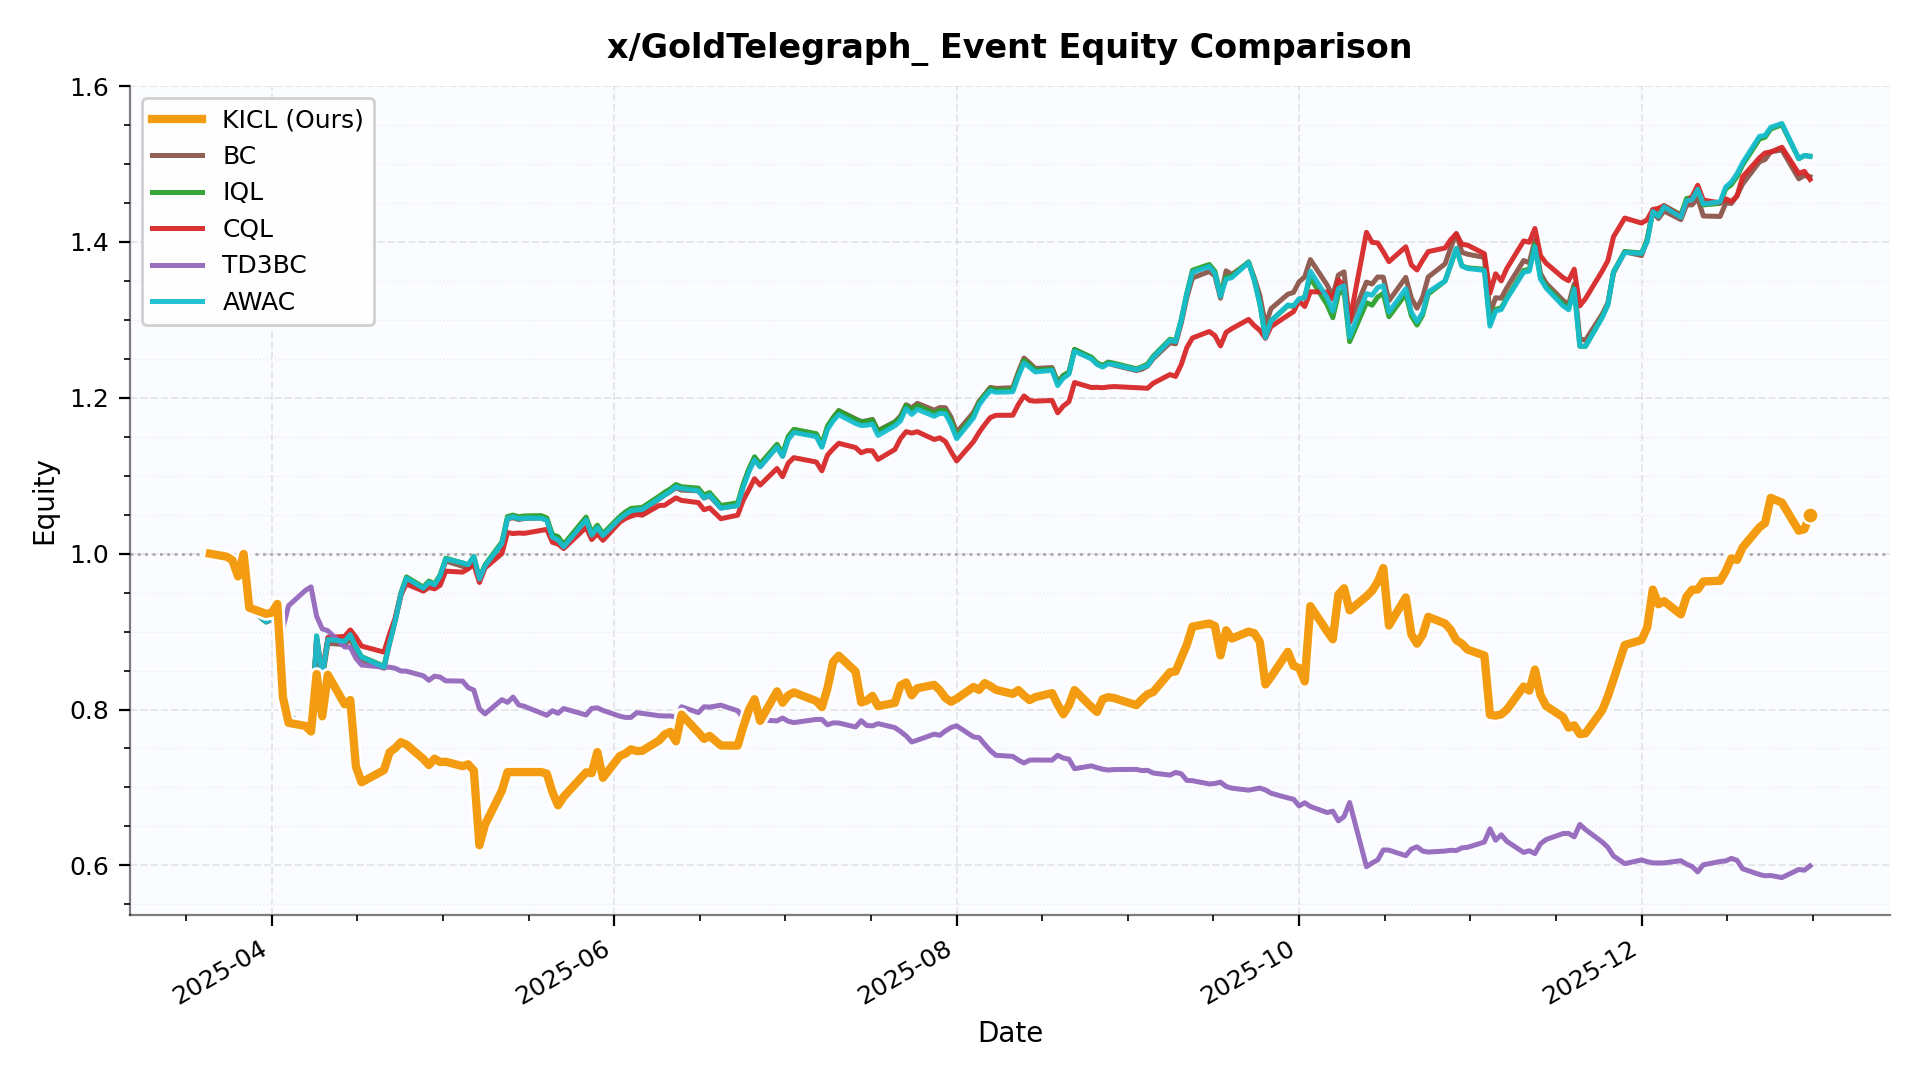

Data behind this chart, as committed beside it:
date, KICL, BC, IQL, CQL, TD3BC, AWAC
2025-03-21 00:00:00, 1.0, 1.0, 1.0, 1.0, 1.0, 1.0
2025-03-24 00:00:00, 0.9961, 0.9961, 0.9961, 0.9961, 0.9961, 0.9961
2025-03-25 00:00:00, 0.9916, 0.9916, 0.9916, 0.9916, 0.9916, 0.9916
2025-03-26 00:00:00, 0.9708, 0.9708, 0.9708, 0.9708, 0.9708, 0.9708
2025-03-27 00:00:00, 0.9996, 0.9996, 0.9996, 0.9996, 0.9996, 0.9996
2025-03-28 00:00:00, 0.9307, 0.9307, 0.9307, 0.9307, 0.9307, 0.9307
2025-03-31 00:00:00, 0.9228, 0.9128, 0.9121, 0.9128, 0.9156, 0.9125
2025-04-01 00:00:00, 0.9241, 0.9164, 0.9158, 0.9152, 0.9185, 0.9163
2025-04-02 00:00:00, 0.9355, 0.9268, 0.9261, 0.9251, 0.9141, 0.9266
2025-04-03 00:00:00, 0.8156, 0.8392, 0.8411, 0.8483, 0.9043, 0.8407
2025-04-04 00:00:00, 0.7829, 0.7918, 0.7932, 0.7917, 0.9332, 0.7922
2025-04-07 00:00:00, 0.7789, 0.7758, 0.7776, 0.7769, 0.9528, 0.777
2025-04-08 00:00:00, 0.7717, 0.7689, 0.771, 0.771, 0.9573, 0.7705
2025-04-09 00:00:00, 0.8455, 0.8909, 0.8943, 0.8884, 0.9197, 0.8944
2025-04-10 00:00:00, 0.7913, 0.8387, 0.8434, 0.8477, 0.9035, 0.8429
2025-04-11 00:00:00, 0.8446, 0.885, 0.8903, 0.8925, 0.9011, 0.8899
2025-04-14 00:00:00, 0.8067, 0.8833, 0.8882, 0.8938, 0.8802, 0.8875
2025-04-15 00:00:00, 0.8121, 0.8908, 0.8962, 0.9022, 0.88, 0.8961
2025-04-16 00:00:00, 0.7269, 0.8755, 0.8801, 0.8928, 0.8658, 0.8801
2025-04-17 00:00:00, 0.7066, 0.864, 0.8679, 0.8814, 0.8572, 0.8673
2025-04-21 00:00:00, 0.7222, 0.853, 0.8556, 0.8737, 0.8542, 0.8546
2025-04-22 00:00:00, 0.7451, 0.8848, 0.8871, 0.8971, 0.8543, 0.8856
2025-04-23 00:00:00, 0.7505, 0.9135, 0.9162, 0.9177, 0.8529, 0.9141
2025-04-24 00:00:00, 0.7581, 0.9456, 0.9494, 0.9474, 0.8495, 0.9479
2025-04-25 00:00:00, 0.755, 0.9664, 0.9702, 0.961, 0.8492, 0.9686
2025-04-28 00:00:00, 0.7366, 0.9535, 0.9571, 0.952, 0.8433, 0.9556
2025-04-29 00:00:00, 0.7287, 0.9612, 0.9648, 0.9567, 0.8375, 0.963
2025-04-30 00:00:00, 0.7369, 0.9573, 0.9612, 0.9549, 0.8429, 0.9599
2025-05-01 00:00:00, 0.7327, 0.9694, 0.9727, 0.9595, 0.8416, 0.9713
2025-05-02 00:00:00, 0.733, 0.9905, 0.9942, 0.9776, 0.8368, 0.9931
2025-05-05 00:00:00, 0.7273, 0.9838, 0.988, 0.9763, 0.8365, 0.9882
2025-05-06 00:00:00, 0.7297, 0.9816, 0.9856, 0.9806, 0.8281, 0.9858
2025-05-07 00:00:00, 0.7216, 0.9925, 0.9964, 0.986, 0.8249, 0.9963
2025-05-08 00:00:00, 0.6258, 0.9674, 0.9692, 0.963, 0.8009, 0.9676
2025-05-09 00:00:00, 0.6524, 0.9839, 0.9858, 0.9816, 0.7945, 0.9843
2025-05-12 00:00:00, 0.6959, 1.012, 1.015, 1, 0.8126, 1.013
2025-05-13 00:00:00, 0.7197, 1.045, 1.048, 1.027, 0.8092, 1.045
2025-05-14 00:00:00, 0.7197, 1.046, 1.05, 1.026, 0.8159, 1.047
2025-05-15 00:00:00, 0.7197, 1.044, 1.047, 1.027, 0.8059, 1.045
2025-05-16 00:00:00, 0.7197, 1.045, 1.048, 1.026, 0.8041, 1.046
2025-05-19 00:00:00, 0.7197, 1.046, 1.049, 1.03, 0.7954, 1.046
2025-05-20 00:00:00, 0.7177, 1.043, 1.046, 1.031, 0.7926, 1.043
2025-05-21 00:00:00, 0.6941, 1.023, 1.025, 1.015, 0.7985, 1.021
2025-05-22 00:00:00, 0.677, 1.021, 1.022, 1.012, 0.7951, 1.018
2025-05-23 00:00:00, 0.688, 1.011, 1.012, 1.007, 0.8013, 1.009
2025-05-27 00:00:00, 0.7194, 1.045, 1.047, 1.034, 0.793, 1.044
2025-05-28 00:00:00, 0.7184, 1.025, 1.027, 1.018, 0.8014, 1.024
2025-05-29 00:00:00, 0.7453, 1.034, 1.037, 1.026, 0.8022, 1.034
2025-05-30 00:00:00, 0.7124, 1.023, 1.026, 1.017, 0.7988, 1.023
2025-06-02 00:00:00, 0.7403, 1.044, 1.048, 1.04, 0.7915, 1.045
2025-06-03 00:00:00, 0.7435, 1.05, 1.054, 1.045, 0.7899, 1.05
2025-06-04 00:00:00, 0.749, 1.054, 1.058, 1.048, 0.7899, 1.055
2025-06-05 00:00:00, 0.7467, 1.054, 1.059, 1.05, 0.7959, 1.056
2025-06-06 00:00:00, 0.747, 1.055, 1.059, 1.049, 0.7951, 1.057
2025-06-09 00:00:00, 0.7603, 1.07, 1.074, 1.062, 0.792, 1.071
2025-06-10 00:00:00, 0.7681, 1.075, 1.079, 1.062, 0.7917, 1.075
2025-06-11 00:00:00, 0.7713, 1.08, 1.083, 1.067, 0.7918, 1.08
2025-06-12 00:00:00, 0.7592, 1.085, 1.089, 1.072, 0.79, 1.086
2025-06-13 00:00:00, 0.7935, 1.082, 1.086, 1.068, 0.8035, 1.084
2025-06-16 00:00:00, 0.7706, 1.081, 1.084, 1.066, 0.796, 1.081
... 137 more rows
